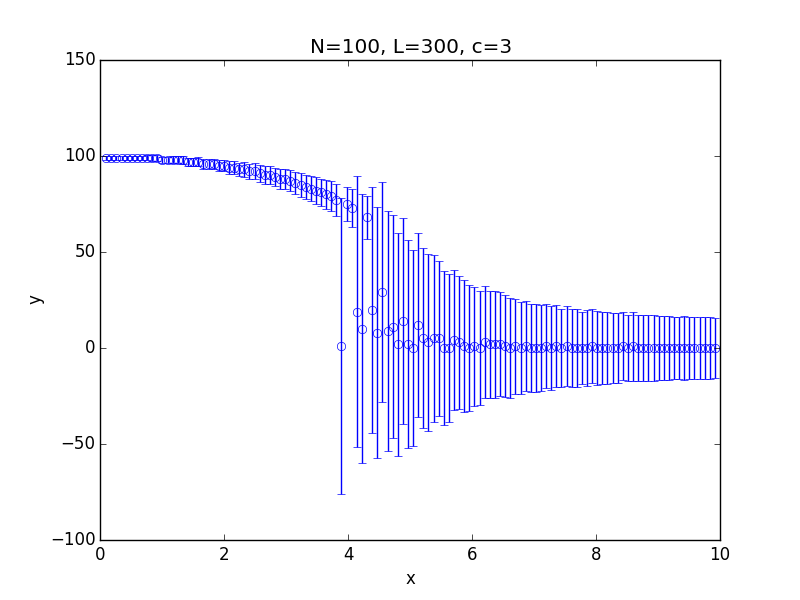

Source data for this figure (header and first rows):
x; 0.100000; 0.182500; 0.265000; 0.347500; 0.430000; 0.512500; 0.595000; 0.677500; 0.760000; 0.842500; 0.925000; 1.007500; 1.090000; 1.172500; 1.255000; 1.337500; 1.420000; 1.502500; 1.585000; 1.667500; 1.750000; 1.832500; 1.915000
y; 99; 99; 99; 99; 99; 99; 99; 99; 99; 99; 99; 98; 98; 98; 98; 98; 97; 97; 97; 96; 96; 96; 95
std; 1; 0.9441; 1.049; 0.9921; 1.026; 1.051; 1.047; 1.113; 1.262; 1.423; 1.439; 1.513; 1.575; 1.757; 1.889; 1.936; 2.049; 2.186; 2.307; 2.53; 2.562; 2.694; 2.923
